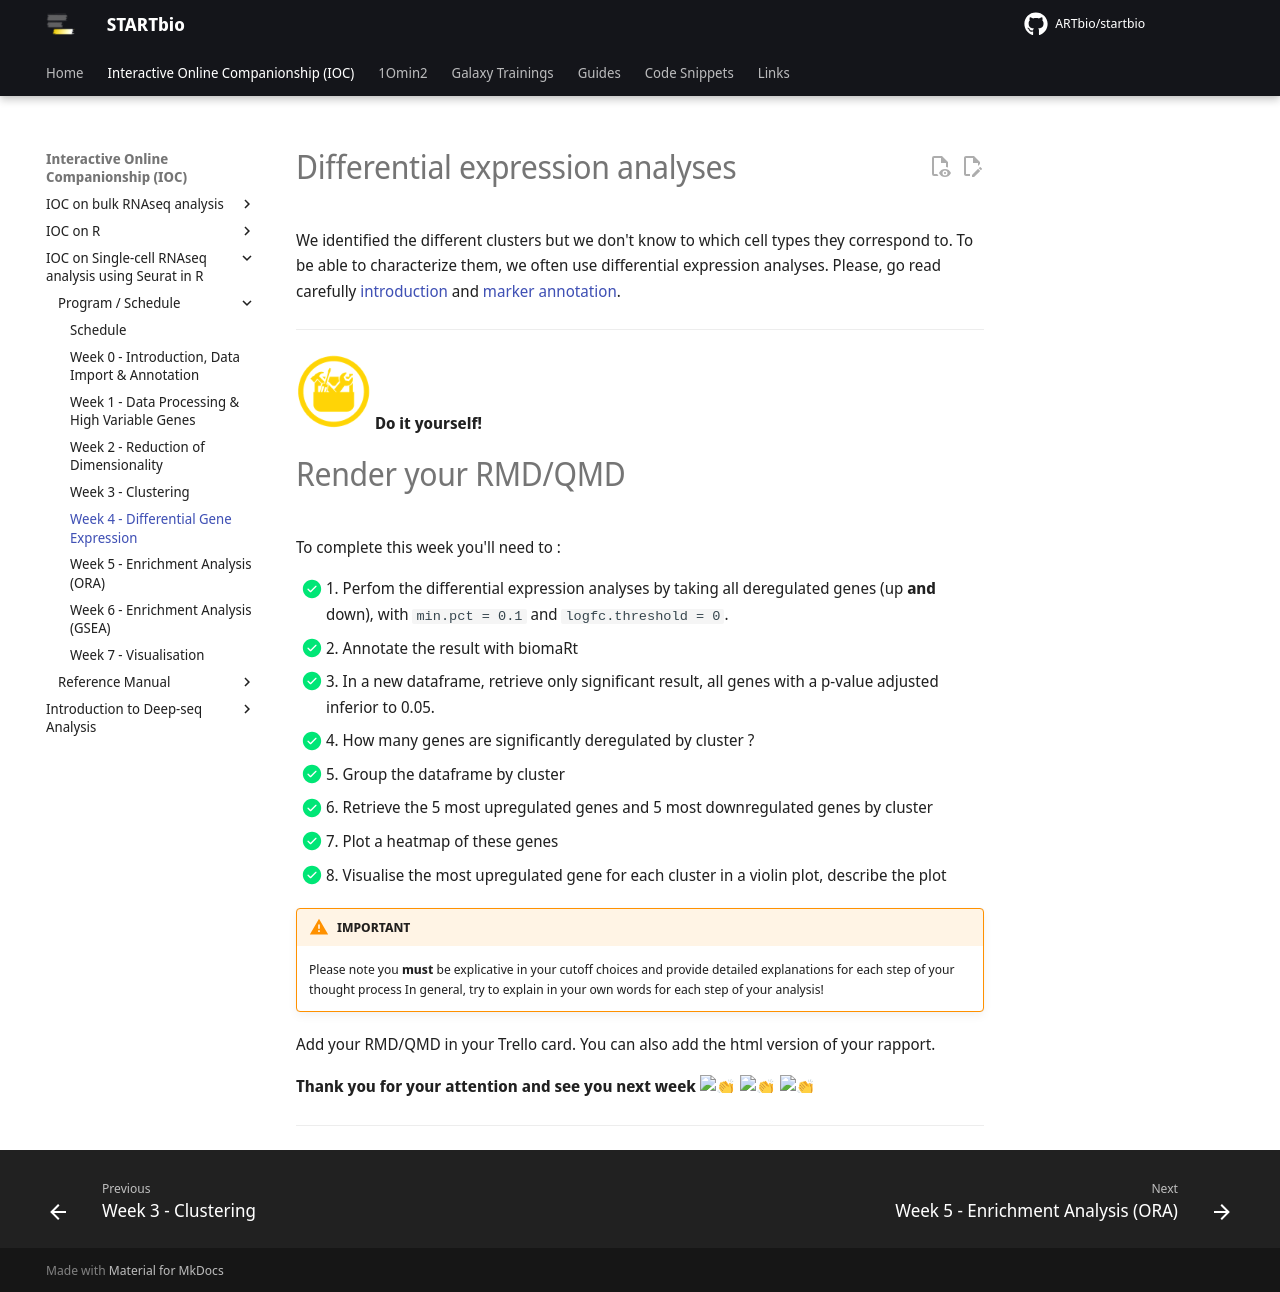

repository: ARTbio/startbio · page: scRNAseq_basics/04_IOCsc_week4/index.html · generator: mkdocs

# Differential expression analyses

We identified the different clusters but we don't know to which cell types they correspond
to. To be able to characterize them, we often use differential expression analyses. Please,
go read carefully [introduction](./intro_markers.md) and [marker annotation](./marker_annot.md).

---

![](../R-IOC/images/toolbox-do-it-yourself.png){: style="width:75px"} **Do it yourself!**

# Render your RMD/QMD

To complete this week you'll need to :

- [x] 1. Perfom the differential expression analyses by taking all deregulated genes (up **and**
         down), with `min.pct = 0.1` and `logfc.threshold = 0`.
- [x] 2. Annotate the result with biomaRt
- [x] 3. In a new dataframe, retrieve only significant result, all genes with a p-value adjusted
         inferior to 0.05.
- [x] 4. How many genes are significantly deregulated by cluster ? 
- [x] 5. Group the dataframe by cluster
- [x] 6. Retrieve the 5 most upregulated genes and 5 most downregulated genes by cluster
- [x] 7. Plot a heatmap of these genes
- [x] 8. Visualise the most upregulated gene for each cluster in a violin plot, describe the plot

!!! warning "IMPORTANT"
    Please note you **must** be explicative in your cutoff choices and
    provide detailed explanations for each step of your thought process 
    In general, try to explain in your own words for each step of your analysis!

Add your RMD/QMD in your Trello card. You can also add the html version of your rapport.


**Thank you for your attention and see you next week :clap: :clap: :clap:**

----
